Dataset: dataHa_name (GitHub, dupeng24/cloud-removal). Classes: clean, cloud.

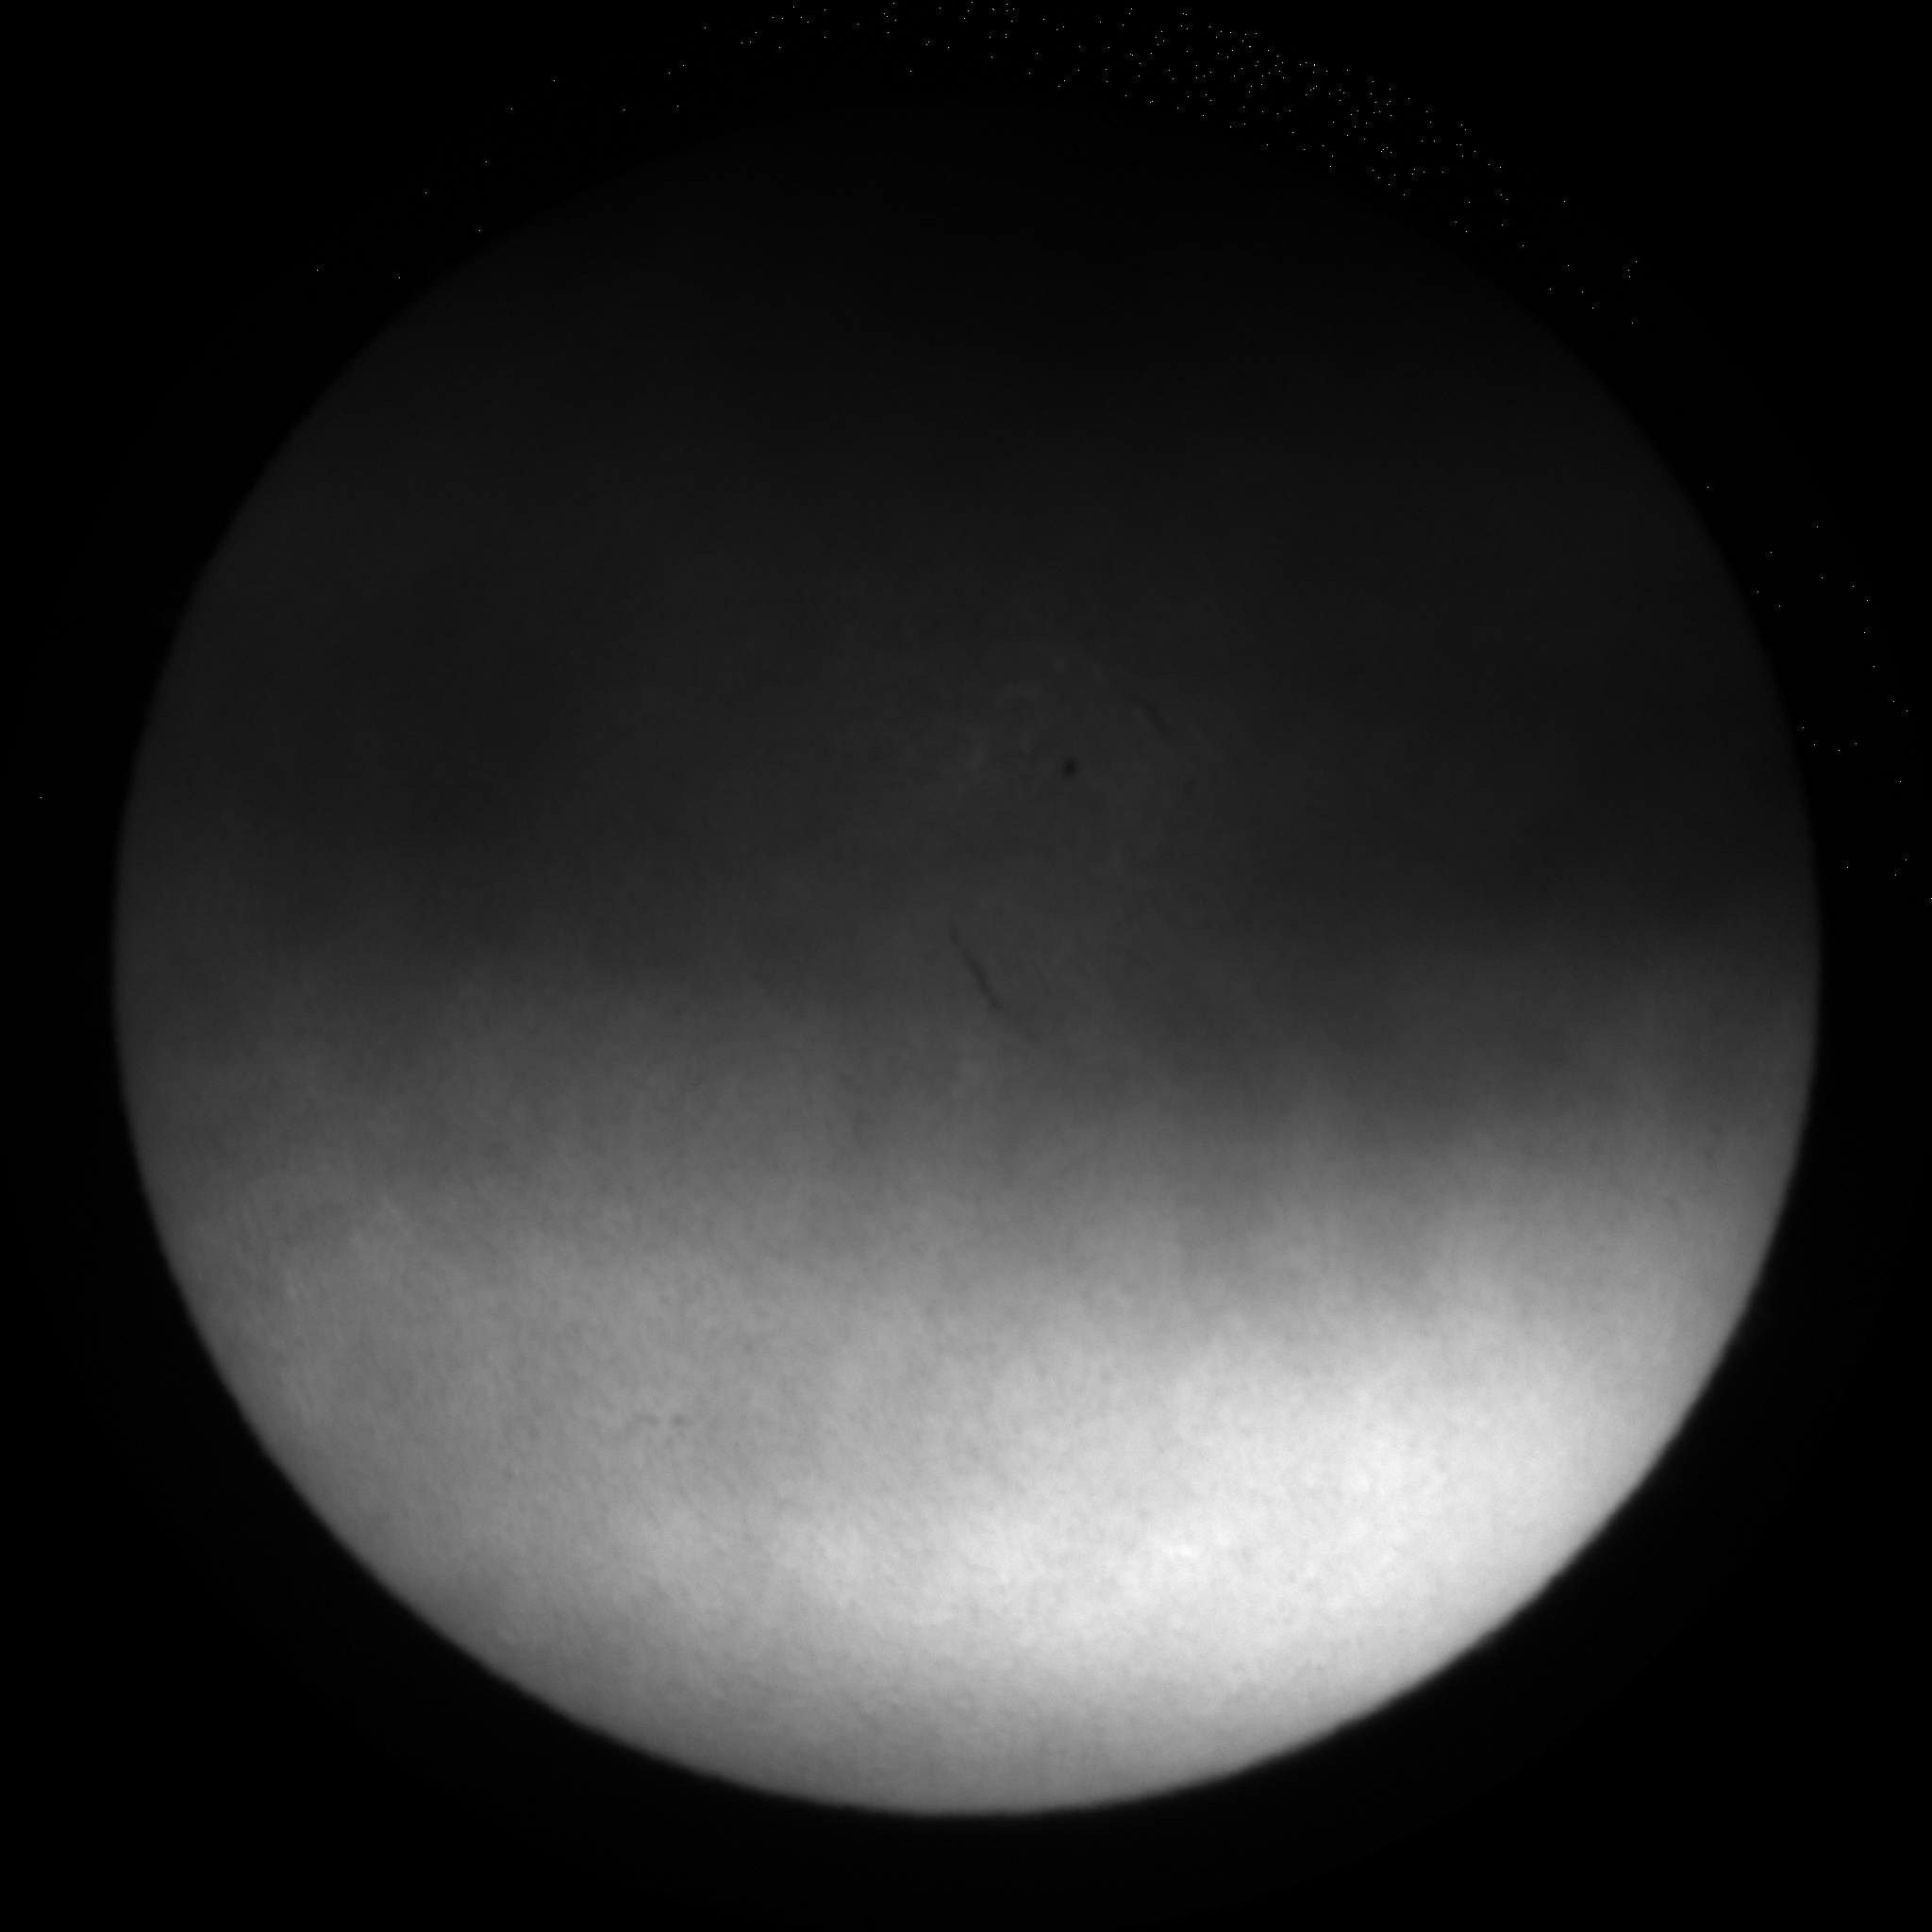
Label: cloud

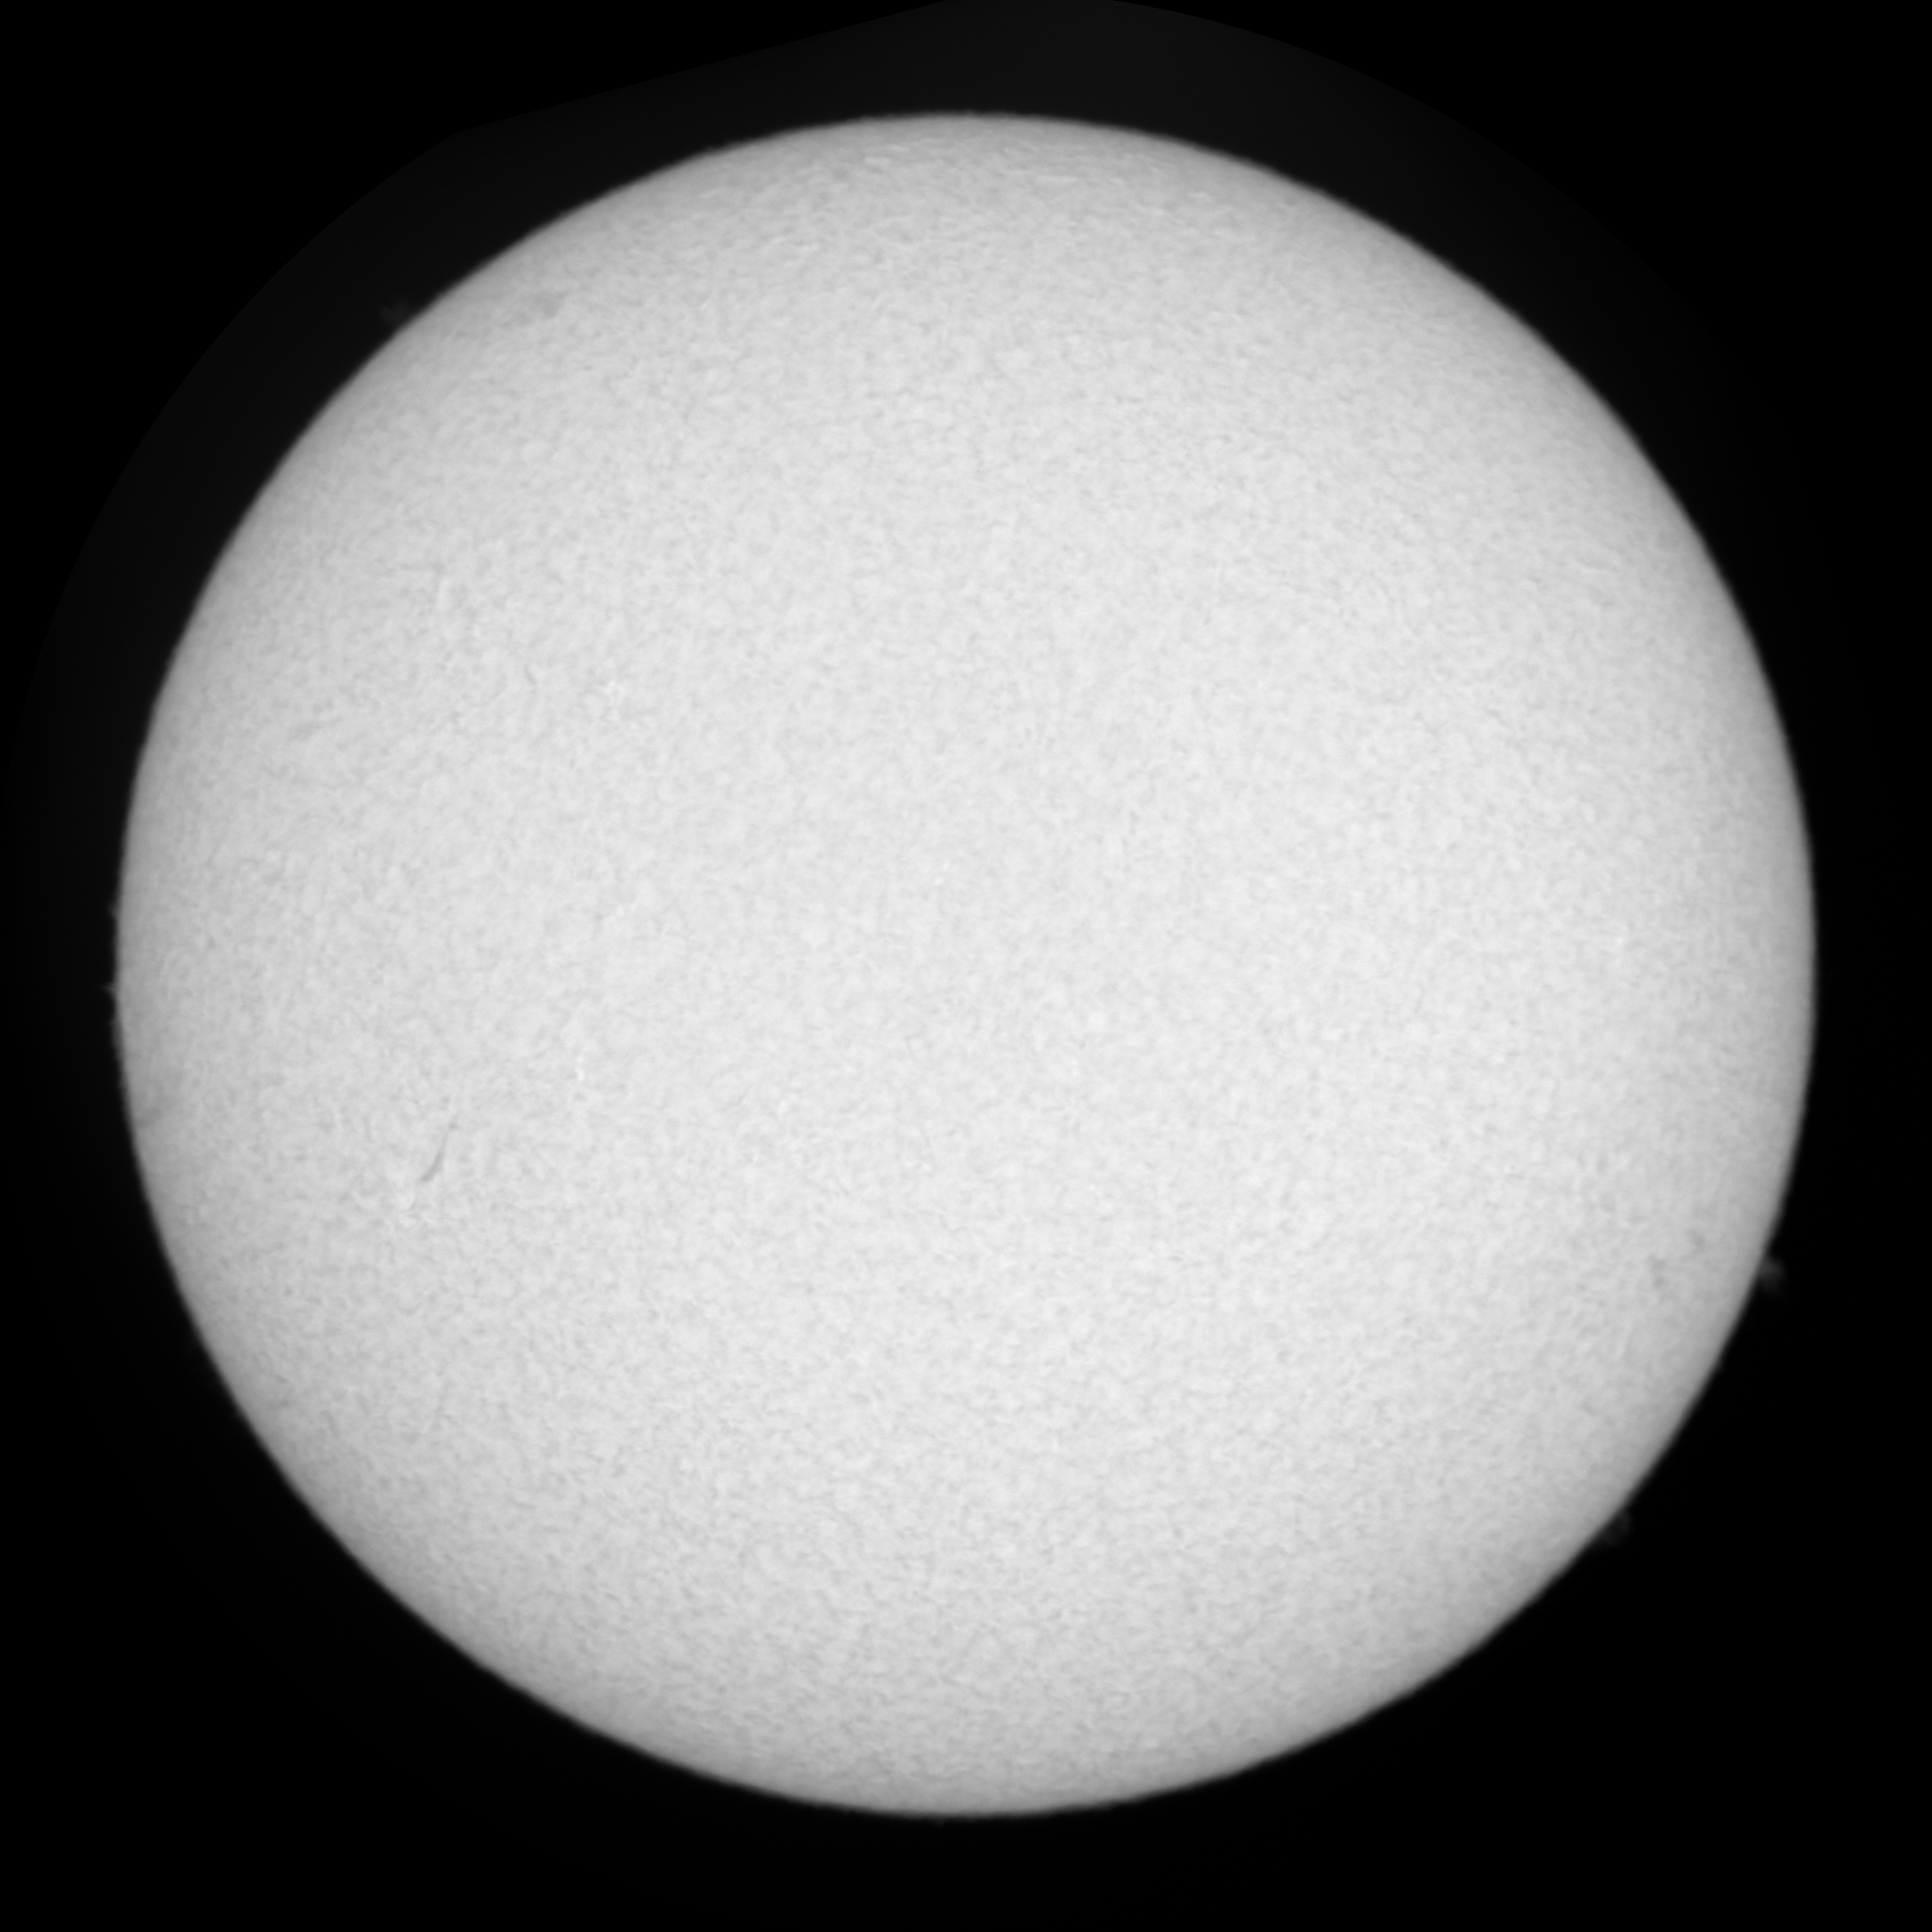
Label: clean

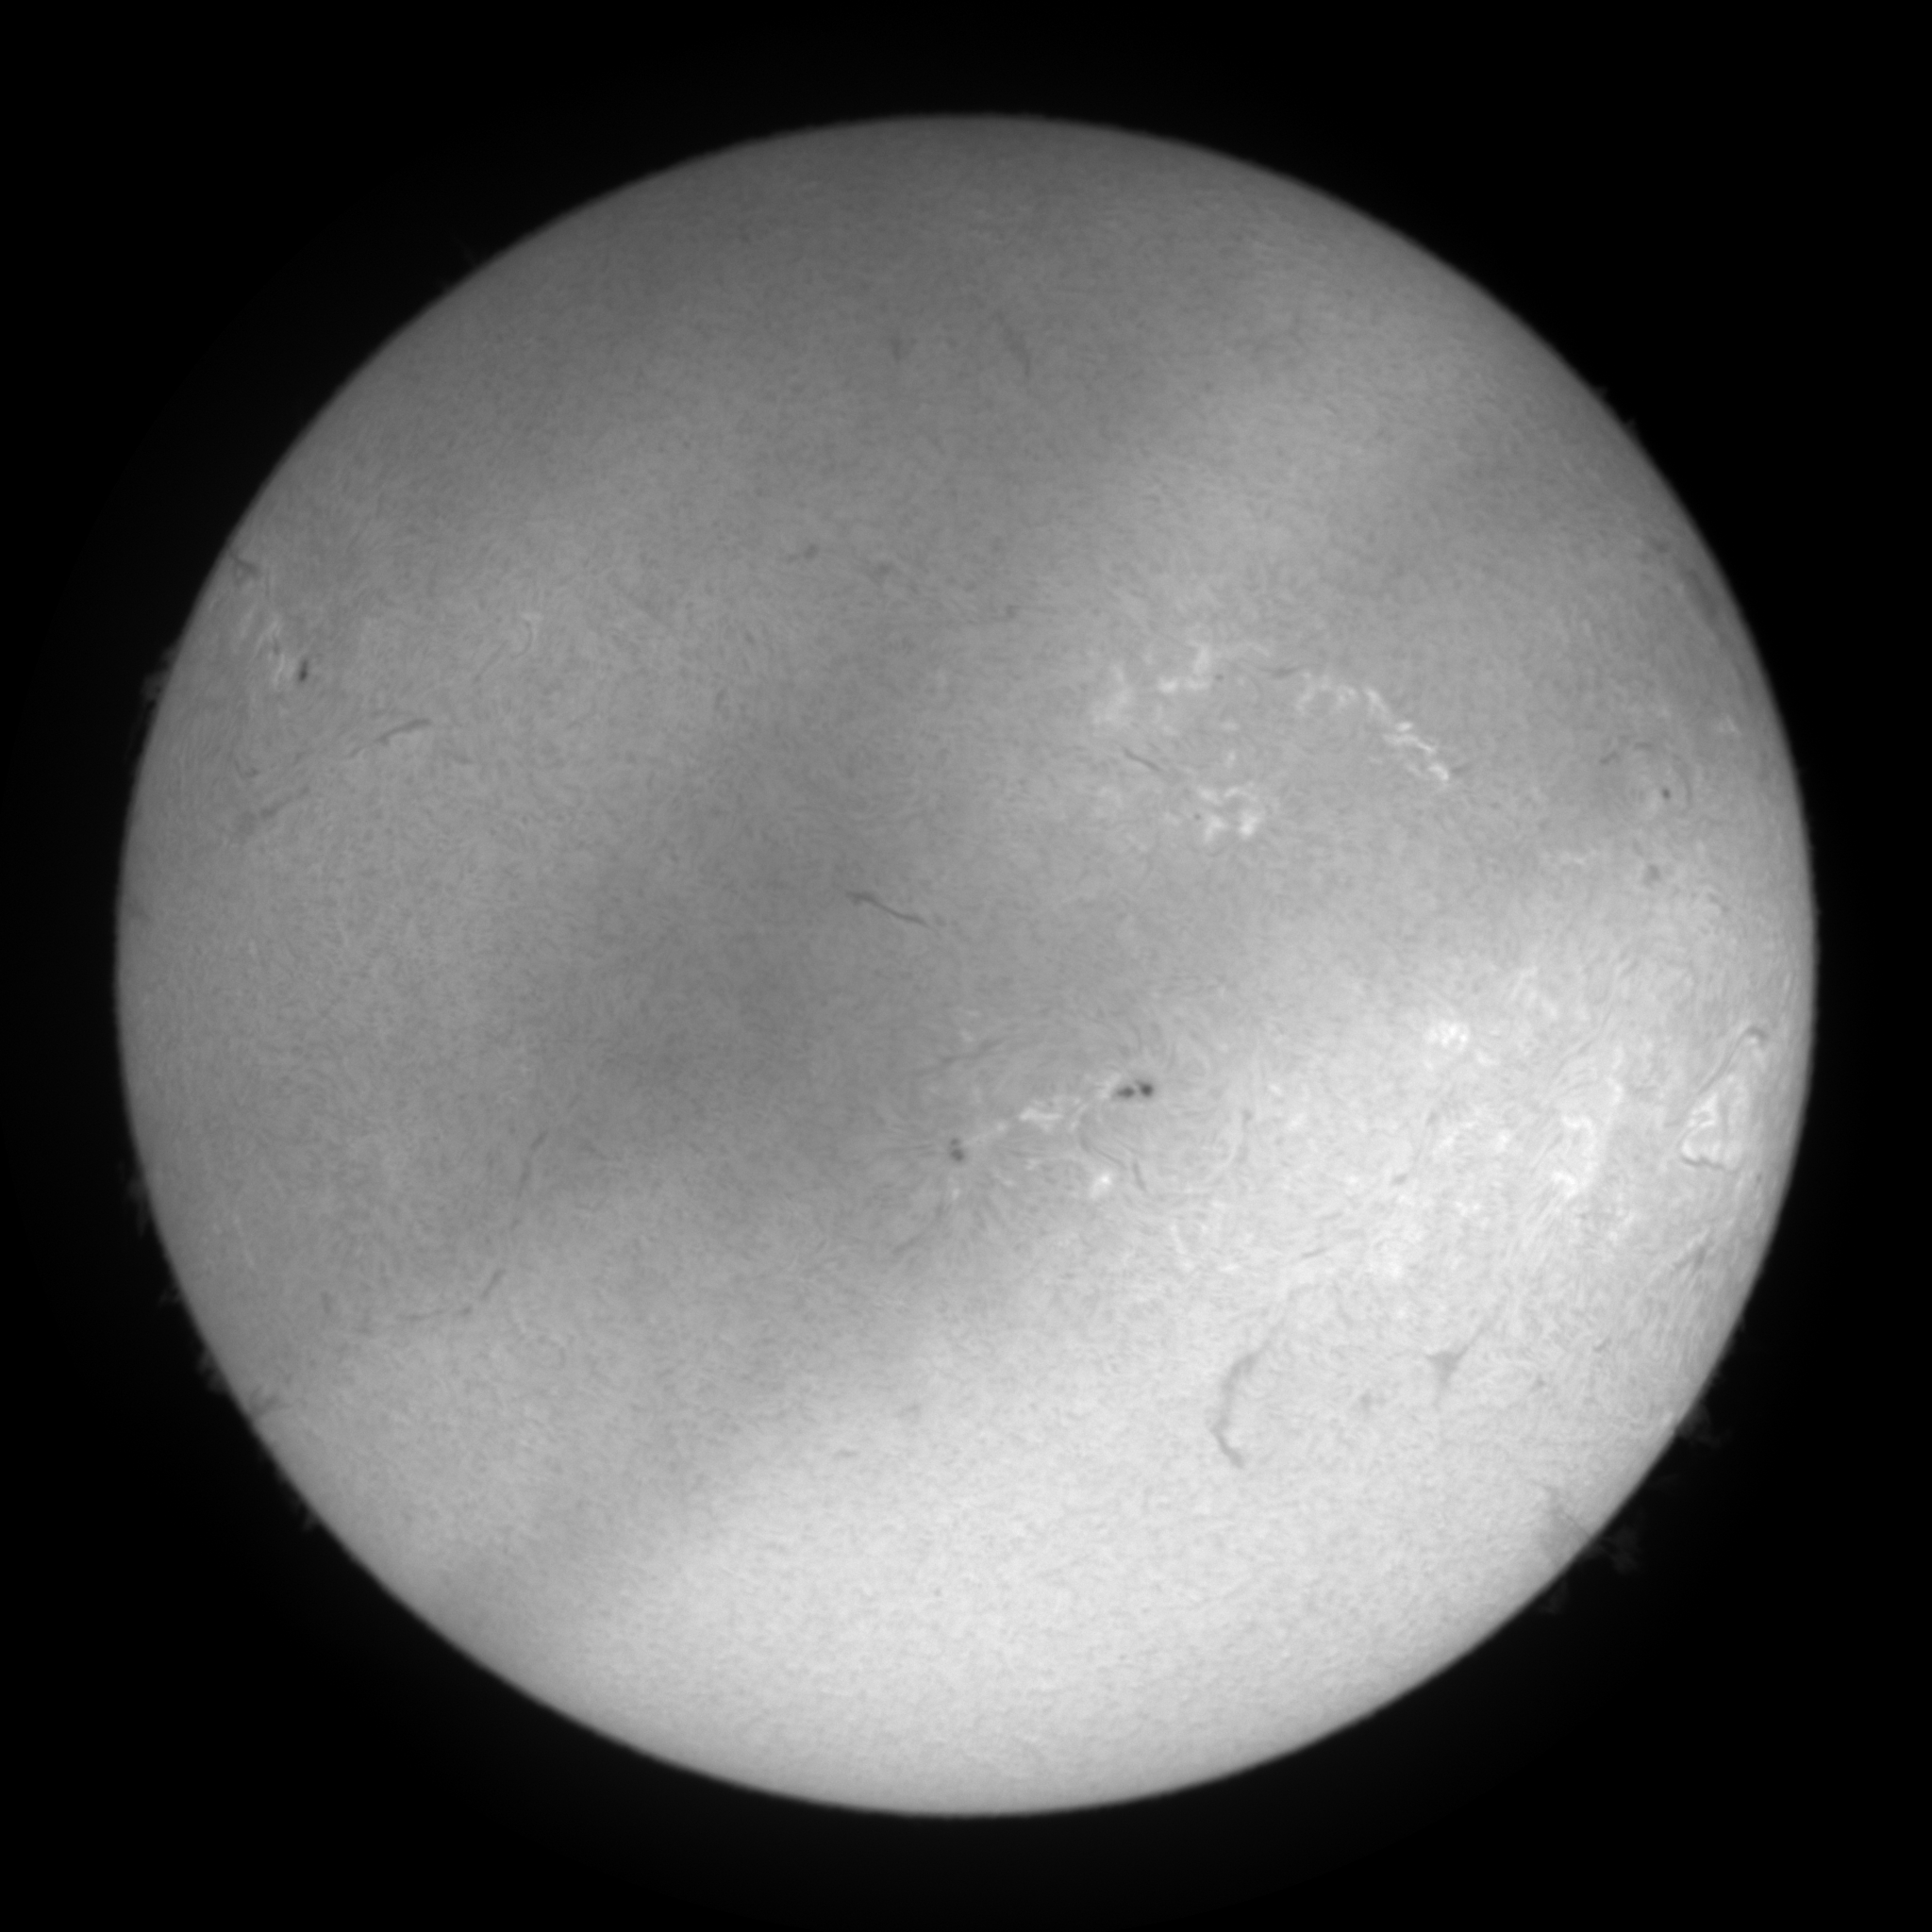
Label: cloud

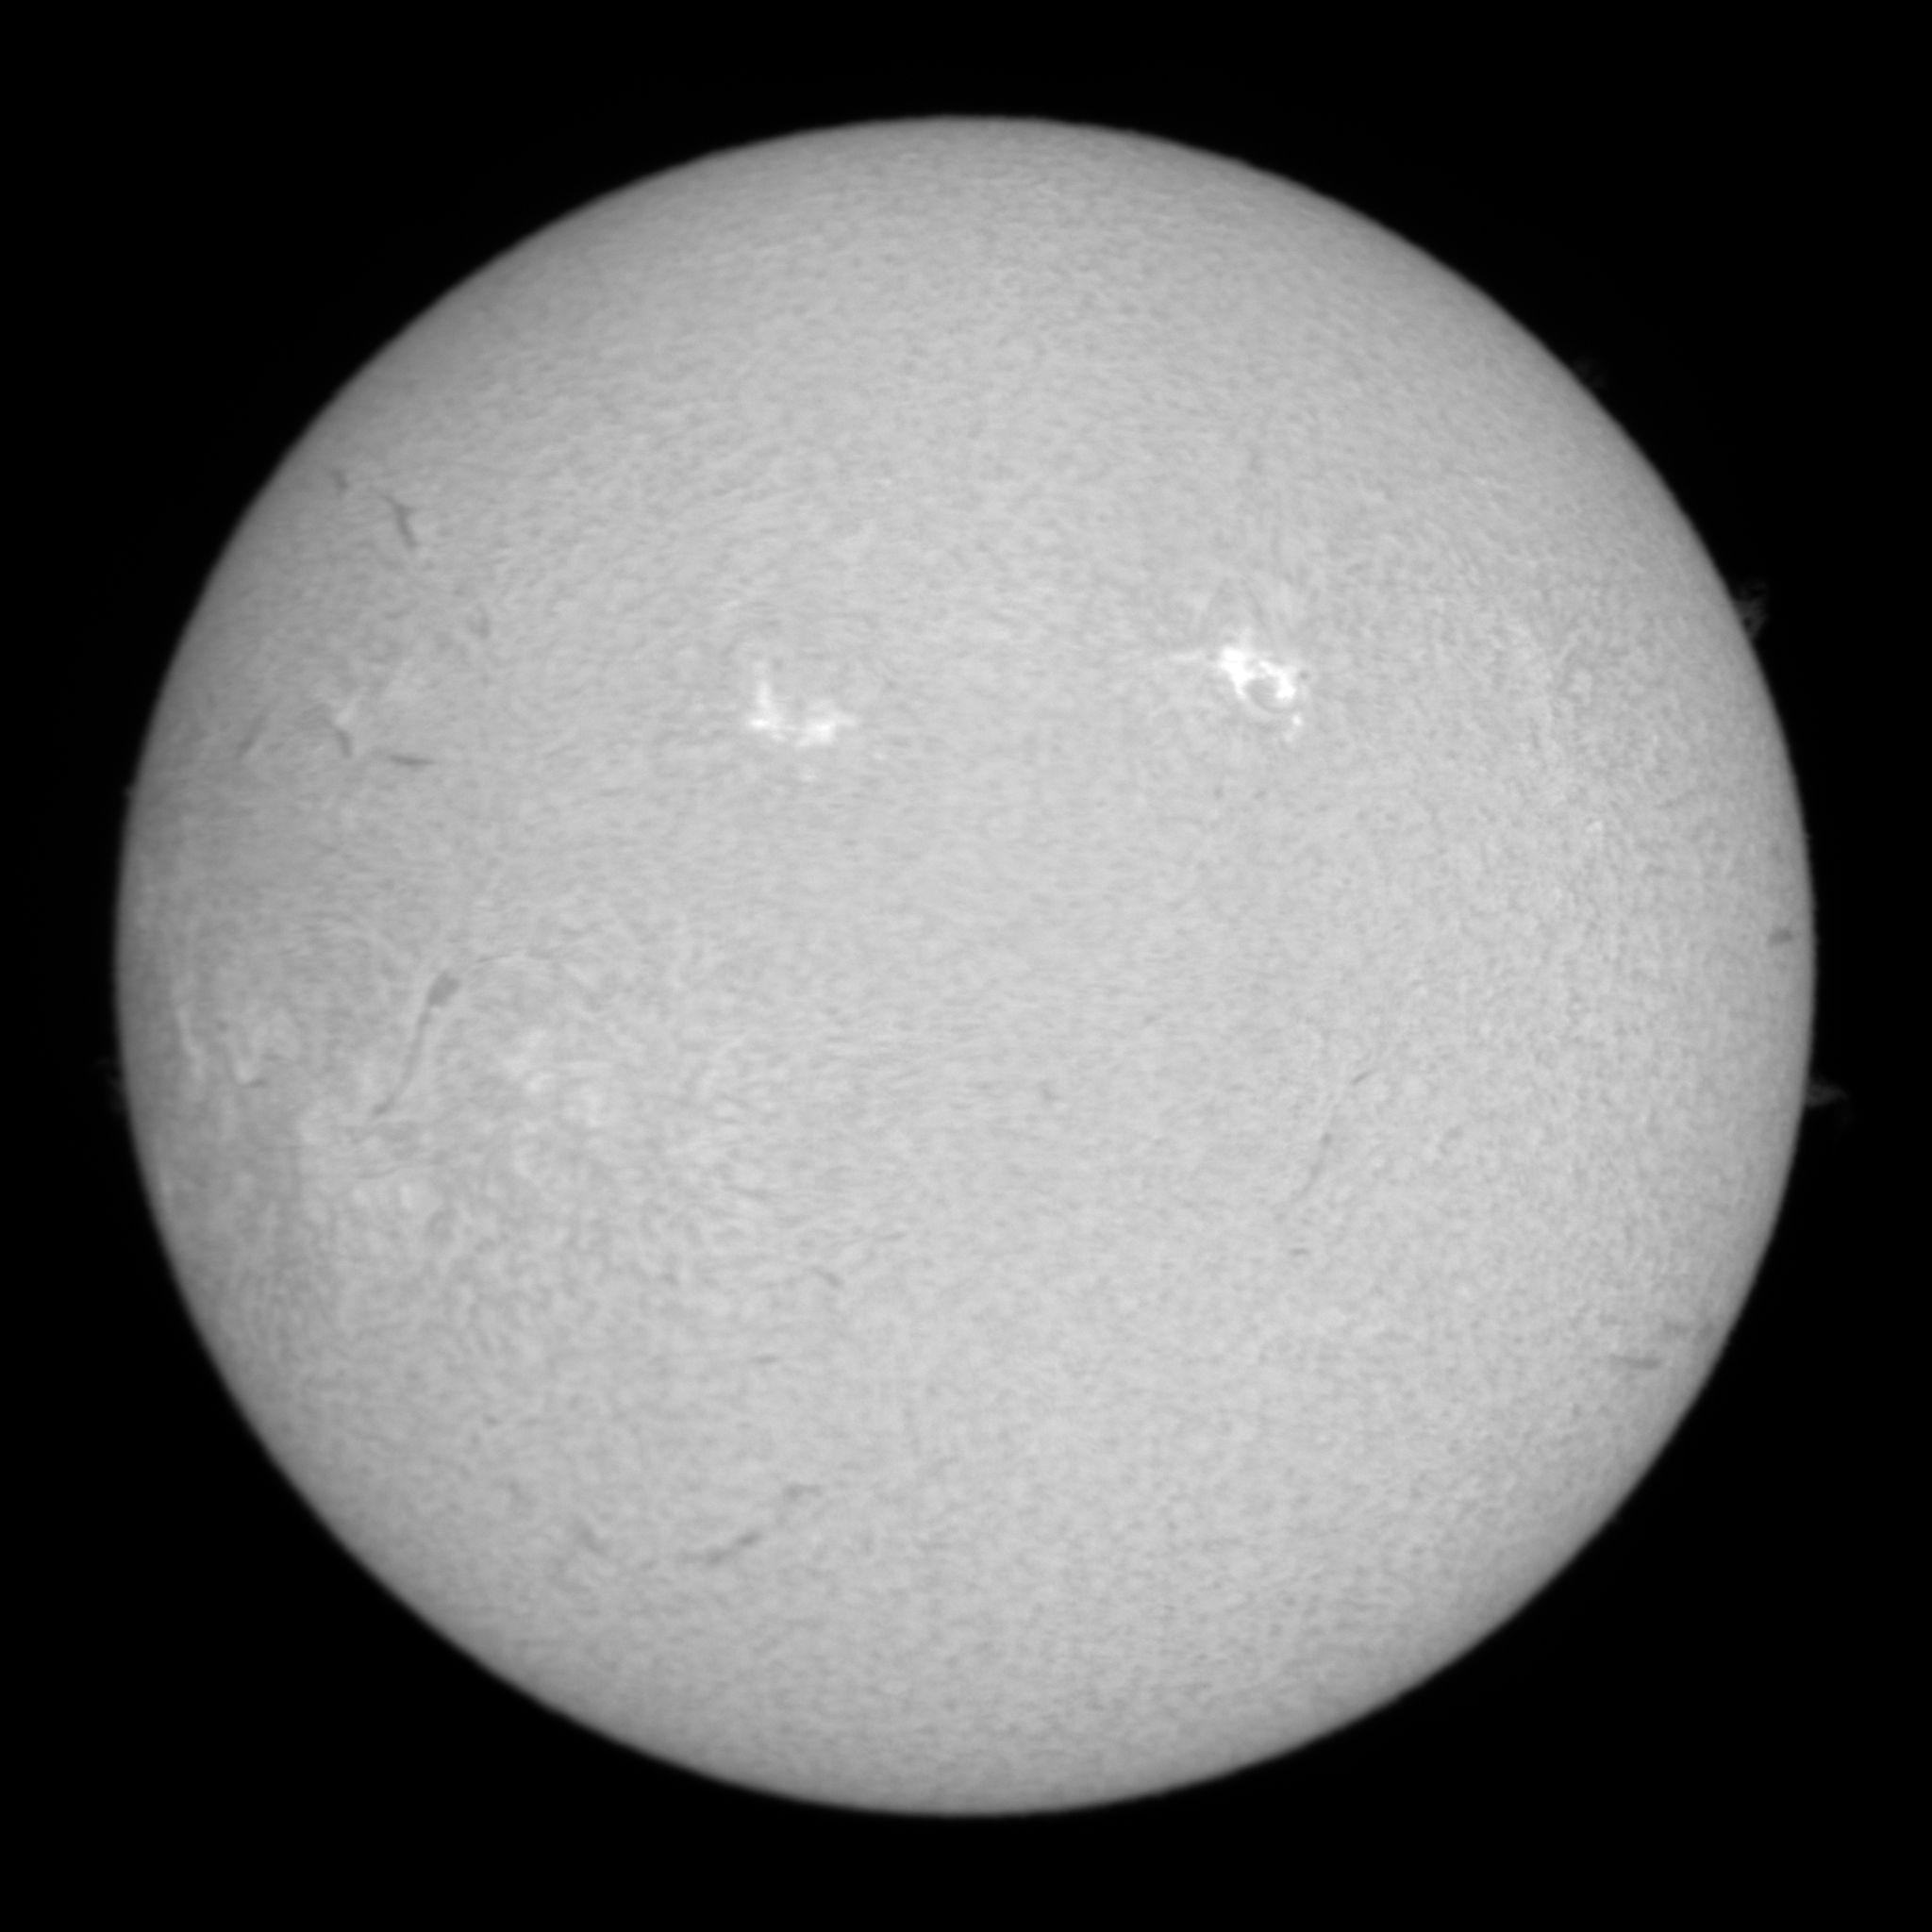
Label: clean
